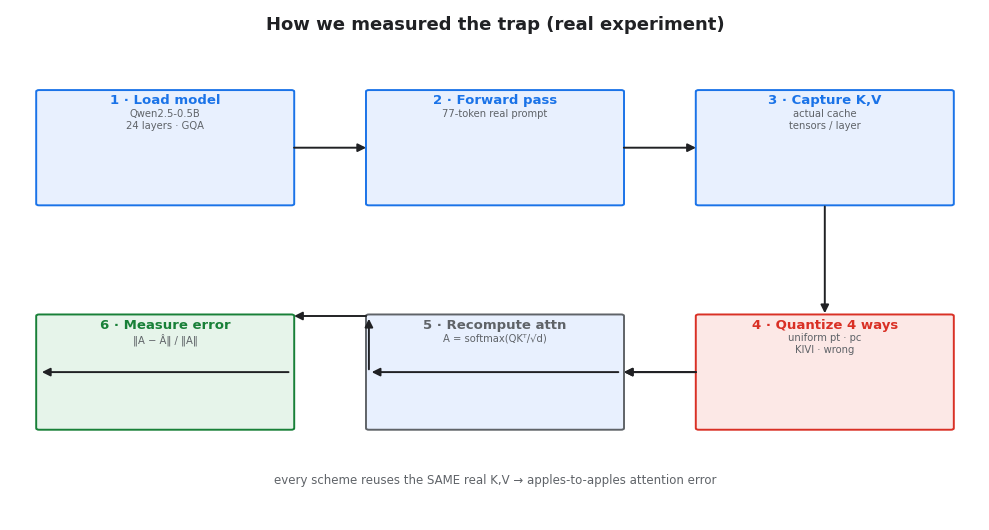

Reproduce this figure in Python. (Note: this script raises an exception after producing the figure.)
import matplotlib
matplotlib.use("Agg")
import matplotlib.pyplot as plt
from matplotlib.patches import FancyBboxPatch, FancyArrowPatch
import numpy as np

plt.rcParams.update({"font.family": "DejaVu Sans", "font.size": 10})
A="#1a73e8"; R="#d93025"; G="#188038"; GR="#5f6368"; L="#e8f0fe"

def arrow(ax,x1,y1,x2,y2,c="#202124"):
    ax.add_patch(FancyArrowPatch((x1,y1),(x2,y2),arrowstyle="-|>",mutation_scale=12,color=c,lw=1.4))
def box(ax,x,y,w,h,t,sub,c,fc="#fff"):
    ax.add_patch(FancyBboxPatch((x,y),w,h,boxstyle="round,pad=0.3",lw=1.4,edgecolor=c,facecolor=fc))
    ax.text(x+w/2,y+h-0.5,t,ha="center",va="top",fontsize=9.5,color=c,fontweight="bold")
    if sub: ax.text(x+w/2,y+h-3.4,sub,ha="center",va="top",fontsize=7.2,color=GR)

# ---------- exp_flow.png ----------
fig,ax=plt.subplots(figsize=(10,5.4))
ax.set_xlim(0,100);ax.set_ylim(0,100);ax.axis("off")
ax.text(50,96,"How we measured the trap (real experiment)",ha="center",fontsize=13,fontweight="bold",color="#202124")
box(ax,3,62,26,22,"1 · Load model","Qwen2.5-0.5B\n24 layers · GQA",A,L)
box(ax,37,62,26,22,"2 · Forward pass","77-token real prompt",A,L)
box(ax,71,62,26,22,"3 · Capture K,V","actual cache\ntensors / layer",A,L)
box(ax,71,18,26,22,"4 · Quantize 4 ways","uniform pt · pc\nKIVI · wrong",R,"#fce8e6")
box(ax,37,18,26,22,"5 · Recompute attn","A = softmax(QKᵀ/√d)",GR,L)
box(ax,3,18,26,22,"6 · Measure error","‖A − Â‖ / ‖A‖",G,"#e6f4ea")
arrow(ax,29,73,37,73); arrow(ax,63,73,71,73)
arrow(ax,84,62,84,40); arrow(ax,71,29,63,29)
arrow(ax,37,29,37,40); arrow(ax,37,40,29,40)
arrow(ax,63,29,37,29)  # back to 5 from 4? draw 4->5
# fix: 4 -> 5
arrow(ax,71,29,63,29)
arrow(ax,29,29,3,29)
ax.text(50,7,"every scheme reuses the SAME real K,V → apples-to-apples attention error",ha="center",fontsize=8.5,color=GR)
fig.tight_layout();fig.savefig("assets/exp_flow.png",dpi=140);print("exp_flow.png")

# ---------- kv_serve.png (richer) ----------
fig,ax=plt.subplots(figsize=(11,5))
ax.set_xlim(0,100);ax.set_ylim(0,100);ax.axis("off")
ax.text(50,95,"KV-cache quantization in a serving stack",ha="center",fontsize=13,fontweight="bold",color="#202124")
comp=[("1 · Prefill Worker","runs self-attention,\nproduces K & V",A,L,3),
      ("2 · Paged KV Cache","per-layer, per-token\nK,V held in VRAM",A,L,28),
      ("3 · KV Quantizer","K per-channel,\nV per-token → 2/4-bit",R,"#fce8e6",53),
      ("4 · Decode Worker","fused dequant-matmul,\ngenerates tokens",G,"#e6f4ea",78)]
for t,s,c,fc,x in comp:
    box(ax,x,46,21,26,t,s,c,fc)
arrow(ax,24,59,28,59);arrow(ax,49,59,53,59);arrow(ax,74,59,78,59)
ax.text(50,30,"compressed KV store (4–8× smaller) absorbs bigger batches / longer context",ha="center",fontsize=9,color=GR)
ax.text(50,22,"decode pulls compressed KV; fused dequant hides the cost → vLLM fp8 / HuggingFace-KIVI / KVQuant kernels",ha="center",fontsize=8,color=GR)
fig.tight_layout();fig.savefig("assets/kv_serve.png",dpi=140);print("kv_serve.png")

# ---------- bench.png ----------
fig,ax=plt.subplots(1,2,figsize=(10,4.2))
pre=["fp16","8-bit","4-bit","2-bit"]; mem=[17.18,8.59,4.29,2.15]
bars=ax[0].bar(pre,mem,color=[R, "#f9ab00", G, G])
for b,v in zip(bars,mem): ax[0].text(b.get_x()+b.get_width()/2,v+0.2,f"{v}",ha="center",fontsize=8)
ax[0].set_title("KV cache @ 128K ctx (GB, 1 req)",fontsize=10)
ax[0].set_ylabel("GB"); ax[0].grid(axis="y",alpha=0.3)
names=["KIVI","GEAR","KVQuant"]; thr=[3.0,4.0,1.7]
bars=ax[1].bar(names,thr,color=A)
for b,v in zip(bars,thr): ax[1].text(b.get_x()+b.get_width()/2,v+0.05,f"{v}×",ha="center",fontsize=8)
ax[1].set_title("Throughput vs fp16 (per paper)",fontsize=10)
ax[1].set_ylabel("relative"); ax[1].grid(axis="y",alpha=0.3)
fig.suptitle("Memory saved vs speedup at a glance",fontsize=12,fontweight="bold",y=1.02)
fig.tight_layout();fig.savefig("assets/bench.png",dpi=140);print("bench.png")
